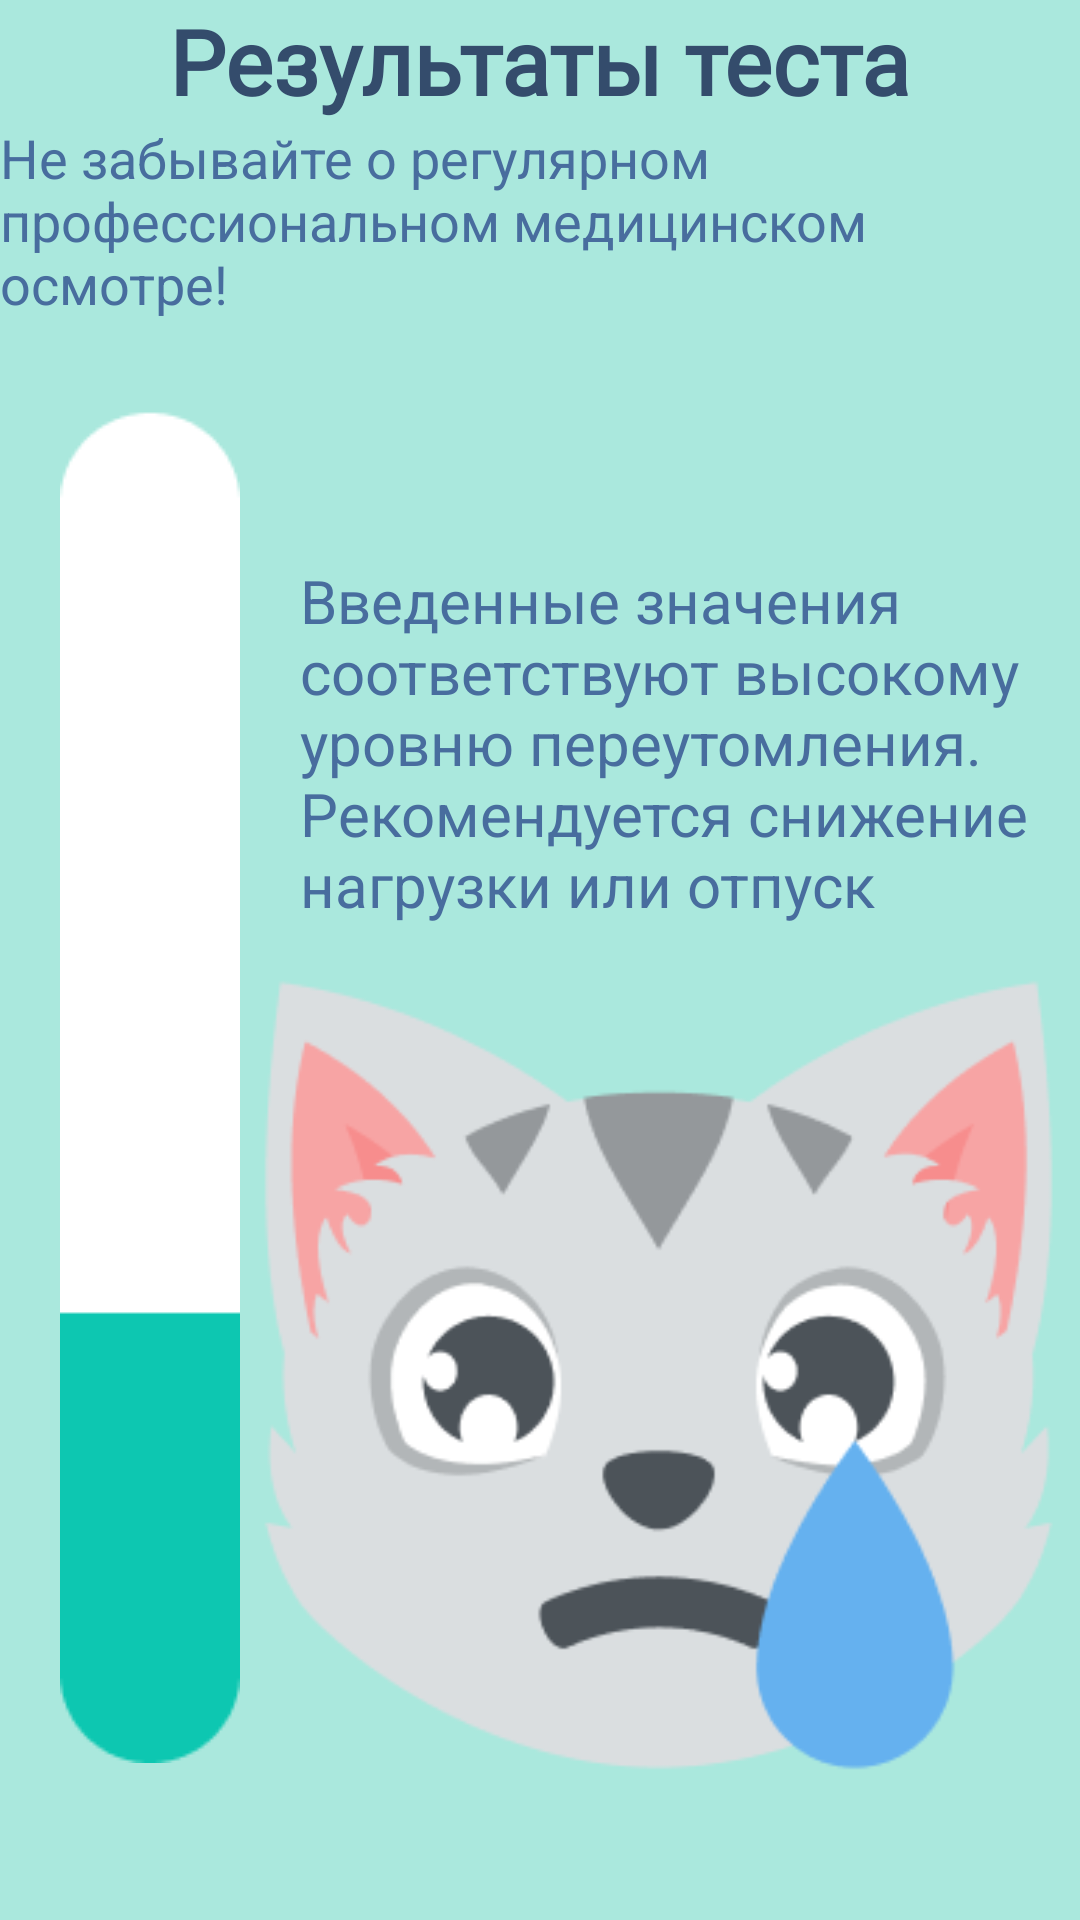

The Android layout XML behind this screen, and the referenced resources:
<!-- AndroidManifest.xml: application theme Theme.ControlWork -->
<!-- res/layout/activity_not_bad.xml -->
<?xml version="1.0" encoding="utf-8"?>
<ScrollView xmlns:android="http://schemas.android.com/apk/res/android"
    xmlns:app="http://schemas.android.com/apk/res-auto"
    xmlns:tools="http://schemas.android.com/tools"
    android:layout_width="match_parent"
    android:scrollbars="none"
    android:layout_height="match_parent"
    tools:context=".Excellent"
    android:background="#AAE8DD">
    <RelativeLayout
        android:layout_width="fill_parent"
        android:layout_height="fill_parent">
        <TextView
            android:layout_width="wrap_content"
            android:layout_height="wrap_content"
            android:text="Результаты теста"
            android:textSize="30sp"
            android:id="@+id/result"
            android:textColor="#344C6C"
            android:textStyle="bold"
            android:fontFamily="@font/magnolia"
            android:layout_centerHorizontal="true"/>
        <TextView
            android:layout_width="wrap_content"
            android:layout_height="wrap_content"
            android:text="Не забывайте о регулярном профессиональном медицинском осмотре!"
            android:id="@+id/important"
            android:layout_centerHorizontal="true"
            android:layout_below="@id/result"
            android:textColor="#486D9E"
            android:textSize="18sp"/>
        <ImageView
            android:id="@+id/progress_bar"
            android:layout_width="wrap_content"
            android:layout_height="wrap_content"
            android:layout_marginTop="30dp"
            android:layout_marginLeft="20dp"
            android:src="@drawable/not_bad"
            android:layout_below="@id/important"/>
        <TextView
            android:id="@+id/result_text"
            android:layout_width="wrap_content"
            android:layout_below="@id/important"
            android:textSize="20sp"
            android:layout_height="wrap_content"
            android:layout_toRightOf="@id/progress_bar"
            android:layout_marginTop="80dp"
            android:layout_marginLeft="20dp"
            android:text="Введенные значения соответствуют высокому уровню переутомления. Рекомендуется снижение нагрузки или отпуск"
            android:textColor="#486D9E"/>
        <ImageView
            android:layout_width="wrap_content"
            android:layout_height="wrap_content"
            android:src="@drawable/cat_not_bad"
            android:layout_below="@id/result_text"
            android:layout_toRightOf="@id/progress_bar"/>

    </RelativeLayout>
</ScrollView>
<!-- resources referenced by this layout -->
<resources>
  <!-- drawable cat_not_bad: png bitmap (drawable, 17203 bytes) -->
  <!-- drawable not_bad: png bitmap (drawable, 1545 bytes) -->
  <style name="Theme.ControlWork" parent="Theme.MaterialComponents.DayNight.NoActionBar">
          
          <item name="colorPrimary">@color/teal_700</item>
          <item name="colorPrimaryVariant">@color/teal_700</item>
          <item name="colorOnPrimary">@color/white</item>
          
          <item name="colorSecondary">@color/teal_200</item>
          <item name="colorSecondaryVariant">@color/teal_700</item>
          <item name="colorOnSecondary">@color/black</item>
          
          <item name="android:statusBarColor" tools:targetApi="l">?attr/colorPrimaryVariant</item>
          
      </style>
  <!-- not gathered from this repository: default colours our renderer supplied (Android Studio template values) -->
  <color name="teal_200">#FF03DAC5</color>
  <color name="teal_700">#FF018786</color>
  <color name="black">#FF000000</color>
  <color name="white">#FFFFFFFF</color>
</resources>
